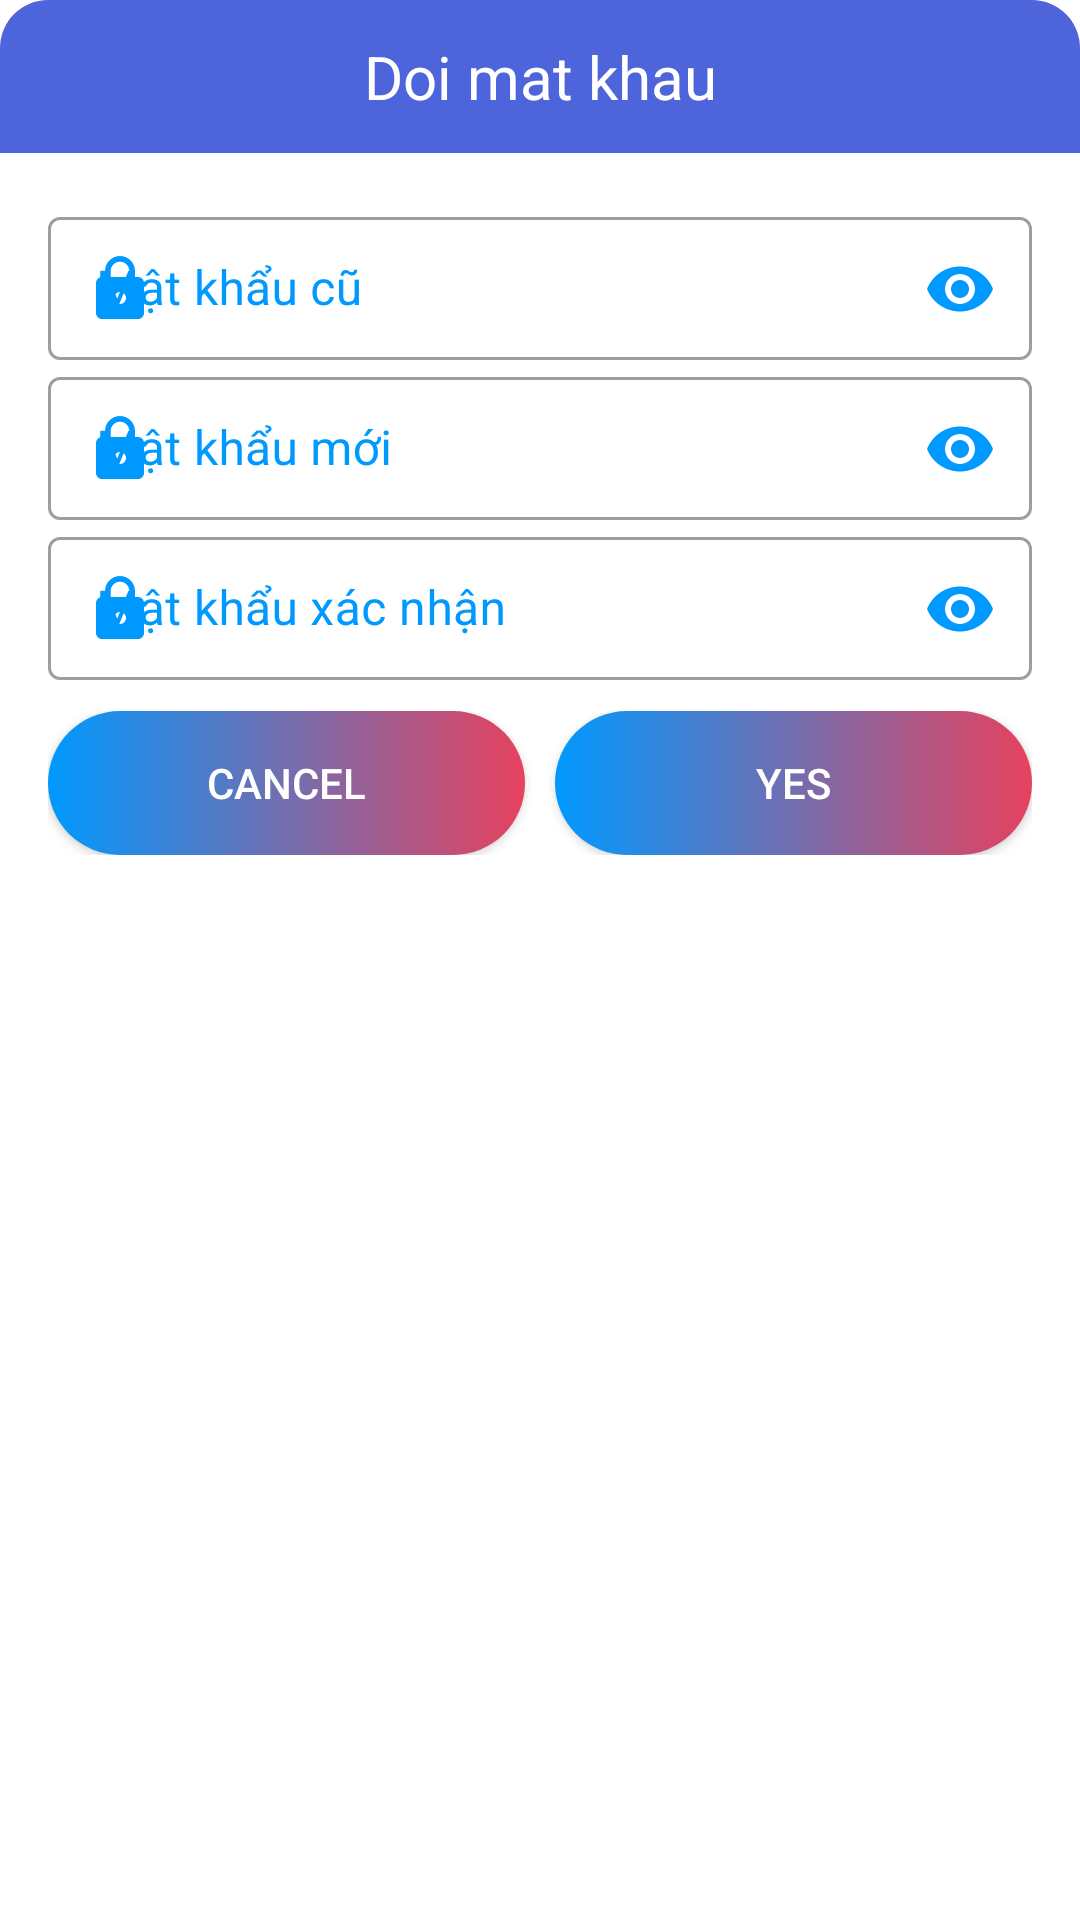

Android layout source for this screen:
<!-- AndroidManifest.xml: application theme Theme.Product -->
<!-- res/layout/dialog_doimk.xml -->
<?xml version="1.0" encoding="utf-8"?>
<LinearLayout xmlns:android="http://schemas.android.com/apk/res/android"
    xmlns:app="http://schemas.android.com/apk/res-auto"
    android:layout_width="match_parent"
    android:orientation="vertical"
    android:background="@drawable/bg_viewdialog"
    android:layout_margin="16dp"
    android:layout_height="match_parent">
   <TextView
       android:layout_width="match_parent"
       android:layout_height="wrap_content"
       android:padding="12dp"
       android:textColor="@color/white"
       android:textSize="20dp"
       android:gravity="center"
       android:background="@drawable/bg_viewdialog_radius_top_left"
       android:text="Doi mat khau"/>
    <LinearLayout
        android:layout_width="match_parent"
        android:layout_height="wrap_content"
        android:padding="16dp"
        android:orientation="vertical">
        <com.google.android.material.textfield.TextInputLayout
            style="@style/Widget.MaterialComponents.TextInputLayout.OutlinedBox.Dense"
            android:layout_width="match_parent"
            android:layout_height="wrap_content"
            android:textColorHint="#0099ff"
            app:startIconDrawable="@drawable/baseline_lock_24"
            app:startIconTint="#0099ff"
            app:passwordToggleEnabled="true"
            app:passwordToggleTint="#0099ff">

            <com.google.android.material.textfield.TextInputEditText
                android:id="@+id/matkhau"
                android:layout_width="match_parent"
                android:layout_height="wrap_content"
                android:hint="Mật khẩu cũ"
                android:inputType="textPassword" />
        </com.google.android.material.textfield.TextInputLayout>
        <com.google.android.material.textfield.TextInputLayout
            style="@style/Widget.MaterialComponents.TextInputLayout.OutlinedBox.Dense"
            android:layout_width="match_parent"
            android:layout_height="wrap_content"
            android:textColorHint="#0099ff"
            app:startIconDrawable="@drawable/baseline_lock_24"
            app:startIconTint="#0099ff"
            app:passwordToggleEnabled="true"
            app:passwordToggleTint="#0099ff">

            <com.google.android.material.textfield.TextInputEditText
                android:id="@+id/new_matkhau"
                android:layout_width="match_parent"
                android:layout_height="wrap_content"
                android:hint="Mật khẩu mới"
                android:inputType="textPassword" />
        </com.google.android.material.textfield.TextInputLayout>

        <com.google.android.material.textfield.TextInputLayout
            style="@style/Widget.MaterialComponents.TextInputLayout.OutlinedBox.Dense"
            android:layout_width="match_parent"
            android:layout_height="wrap_content"
            android:textColorHint="#0099ff"
            app:passwordToggleEnabled="true"
            app:startIconDrawable="@drawable/baseline_lock_24"
            app:startIconTint="#0099ff"
            app:passwordToggleTint="#0099ff">

            <com.google.android.material.textfield.TextInputEditText
                android:id="@+id/check_mk"
                android:layout_width="match_parent"
                android:layout_height="wrap_content"
                android:hint="Mật khẩu xác nhận"
                android:inputType="textPassword" />
        </com.google.android.material.textfield.TextInputLayout>
        
        <LinearLayout
            android:layout_width="match_parent"
            android:layout_height="wrap_content"
            android:layout_marginVertical="10dp"
            android:orientation="horizontal">
            <androidx.appcompat.widget.AppCompatButton
                android:id="@+id/btn_cancel"
                android:layout_width="0dp"
                android:background="@drawable/background_btn"
                android:layout_height="wrap_content"
                android:layout_weight="1"
                android:textColor="@color/white"
                android:layout_marginRight="10dp"
                android:text="Cancel"/>
            <androidx.appcompat.widget.AppCompatButton
                android:id="@+id/btn_yes"
                android:layout_width="0dp"
                android:layout_height="wrap_content"
                android:textColor="@color/white"
                android:background="@drawable/background_btn"
                android:layout_weight="1"
                android:text="Yes"/>

        </LinearLayout>
    </LinearLayout>
    
</LinearLayout>
<!-- resources referenced by this layout -->
<resources>
  <!-- drawable background_btn (drawable) -->
  <?xml version="1.0" encoding="utf-8"?>
  <shape xmlns:android="http://schemas.android.com/apk/res/android">
  
      <gradient
          android:endColor="#E6425E"
          android:startColor="#0099ff" />
      <corners android:radius="100dp" />
  
  </shape>
  <!-- drawable baseline_lock_24 (drawable) -->
  <vector android:height="24dp" android:tint="#274DE7"
      android:viewportHeight="24" android:viewportWidth="24"
      android:width="24dp" xmlns:android="http://schemas.android.com/apk/res/android">
      <path android:fillColor="@android:color/white" android:pathData="M18,8h-1L17,6c0,-2.76 -2.24,-5 -5,-5S7,3.24 7,6v2L6,8c-1.1,0 -2,0.9 -2,2v10c0,1.1 0.9,2 2,2h12c1.1,0 2,-0.9 2,-2L20,10c0,-1.1 -0.9,-2 -2,-2zM12,17c-1.1,0 -2,-0.9 -2,-2s0.9,-2 2,-2 2,0.9 2,2 -0.9,2 -2,2zM15.1,8L8.9,8L8.9,6c0,-1.71 1.39,-3.1 3.1,-3.1 1.71,0 3.1,1.39 3.1,3.1v2z"/>
  </vector>
  <!-- drawable bg_viewdialog_radius_top_left (drawable) -->
  <?xml version="1.0" encoding="utf-8"?>
  <shape xmlns:android="http://schemas.android.com/apk/res/android">
      <solid android:color="#4E64DA"/>
      <corners android:topLeftRadius="16dp"
          android:topRightRadius="16dp"
          />
  </shape>
  <style name="Theme.Product" parent="Theme.MaterialComponents.DayNight.NoActionBar">
          
  
          <item name="colorOnPrimary">@color/white</item>
          
          <item name="colorOnSecondary">@color/black</item>
          
          <item name="android:statusBarColor">?attr/colorPrimaryVariant</item>
          
          
      </style>
  <!-- not gathered from this repository: default colours our renderer supplied (Android Studio template values) -->
  <color name="black">#FF000000</color>
  <color name="white">#FFFFFFFF</color>
</resources>
